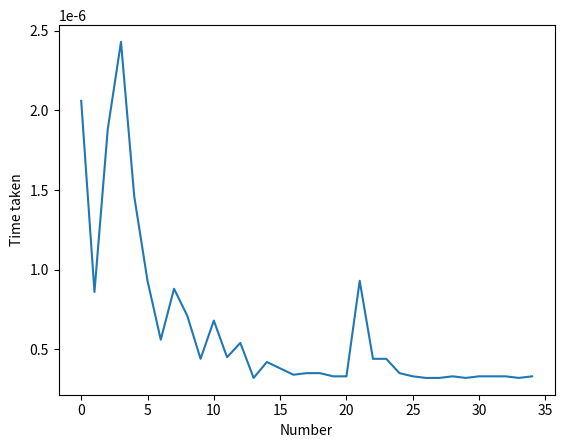
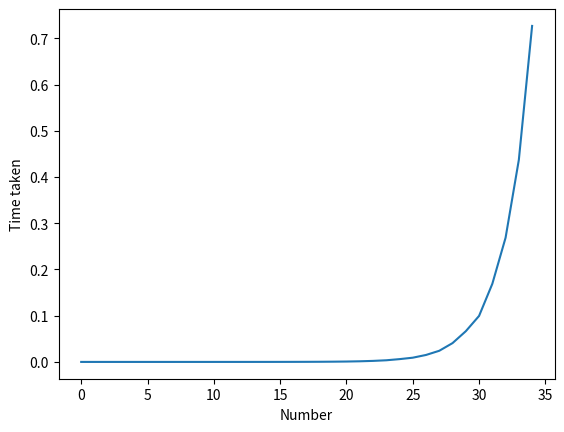

These charts were generated, in order, by the following Python code:
import timeit
import matplotlib.pyplot as plt
'''
i) this is the fibonacci sequence

ii) this isn't really "divide" and conquer, as it actually causes some already solved instances to get solved several times

iii) O(n^2) since each call reduces the overall n by 1 but multiples it again by 2 until a base case is reached
'''

def fibMemo(n, doneDict = {}):
    if n == 0 or n == 1:
        doneDict[n] = n
        return doneDict[n]
    elif n in doneDict:
        return doneDict[n]   
    else:
        doneDict[n] = fibMemo(n-1, doneDict) + fibMemo(n-2, doneDict)
    return doneDict[n]       
        

def fib(n):
    if n == 0 or n == 1:
        return n
    else:
        return fib(n-1) + fib(n-2)
    
'''
v) O(n) as it must do n - 1 function calls (checking if it's in storage can be thought of as an operation even though it is likely its own search algo
'''

timesFixed = []
for i in range(35):
    time = timeit.timeit(lambda: fibMemo(i), number = 1)
    timesFixed.append(time)
print(timesFixed) #debugging

timesBad = []
for i in range(35):
    time = timeit.timeit(lambda: fib(i), number = 1)
    timesBad.append(time)
print(timesBad) #debugging

def doPlot(values):
    plt.plot(values)
    plt.xlabel("Number")
    plt.ylabel("Time taken")
    plt.show()

doPlot(timesFixed)
doPlot(timesBad)
